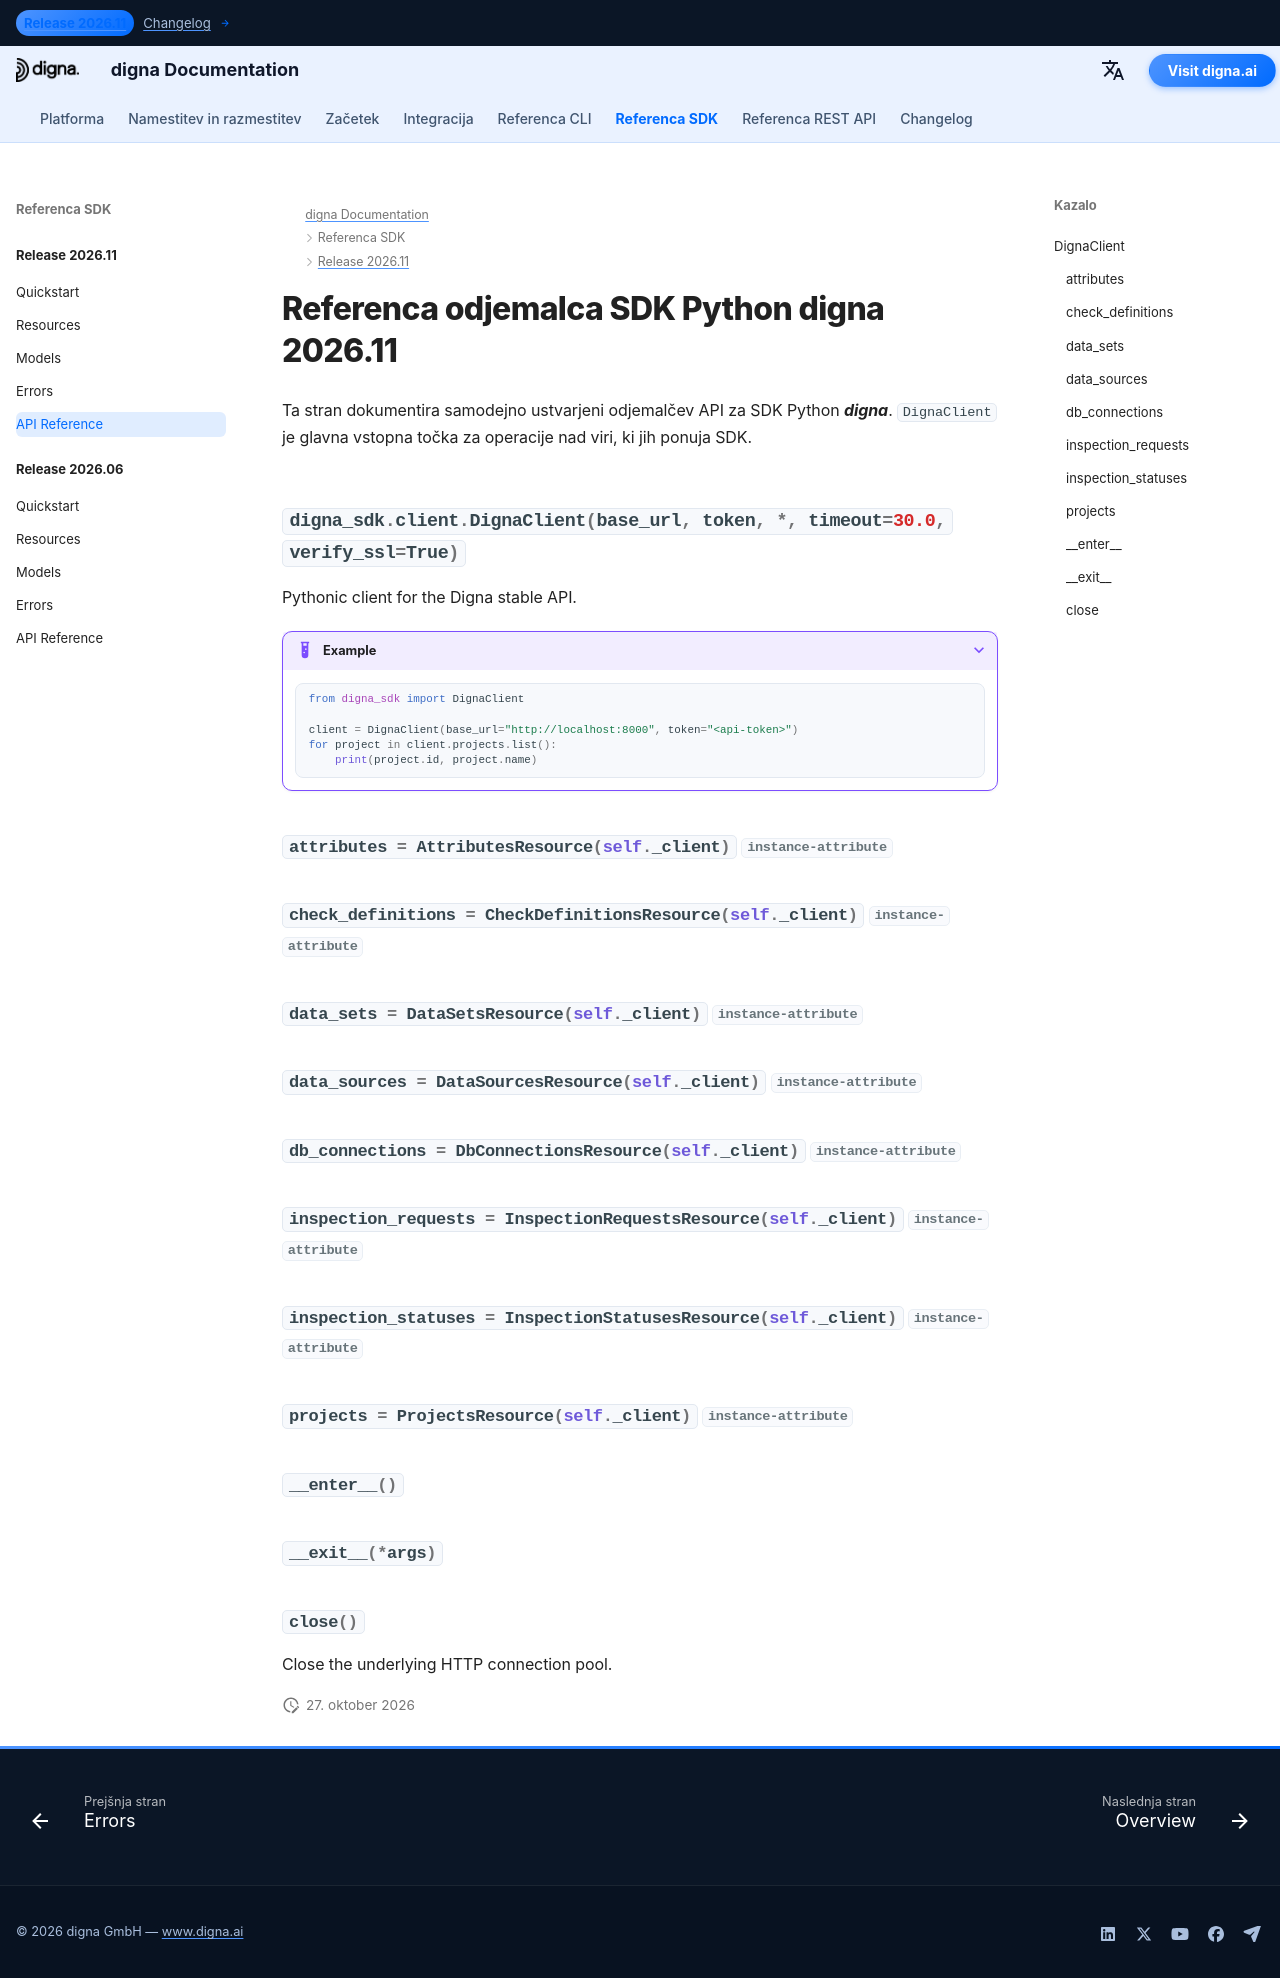

repository: dignaai/digna-docs · page: sl/sdk/Release 2026.11/reference/index.html · generator: mkdocs

---
title: Referenca odjemalca SDK Python digna 2026.11 | Dokumentacija digna
description: Referenca odjemalčevega API za izdajo SDK Python digna 2026.11
image: /assets/logo_square.png
---

# Referenca odjemalca SDK Python digna 2026.11

Ta stran dokumentira samodejno ustvarjeni odjemalčev API za SDK Python ***digna***. `DignaClient` je glavna vstopna točka za operacije nad viri, ki jih ponuja SDK.

::: digna_sdk.client.DignaClient
